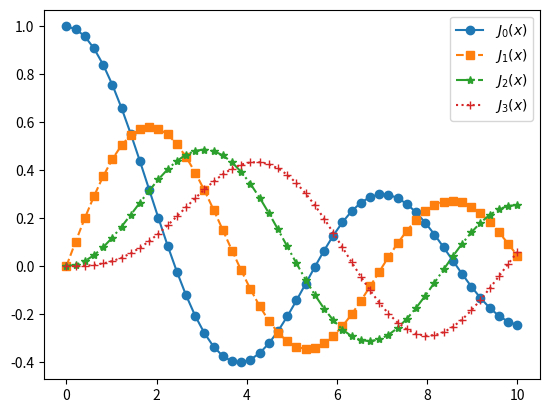

Python code for this plot:
# -*- coding: utf-8 -*-
from scipy.special import jn, yn, jn_zeros, yn_zeros
import matplotlib.pyplot as plt
import numpy as np

n = 0    # order
x = 0.0

# Bessel function of first kind
print("J_%d(%f) = %f" % (n, x, jn(n, x)))

x = 1.0
# Bessel function of second kind
print("Y_%d(%f) = %f" % (n, x, yn(n, x)))

# zeros of Bessel functions
n = 0  # order
m = 4  # number of roots to compute
print("zeros of Bessel functions are: ", jn_zeros(n, m))

# Plot Bessel fonctions
x = np.linspace(0, 10, 50)

markers = ['o', 's', '*', '+']
lines = ['-', '--', '-.', ':']

fig, ax = plt.subplots()
for n in range(4):
    ax.plot(x, jn(n, x), ls=str(lines[n]), marker=str(
        markers[n]), label=r"$J_%d(x)$" % n)
ax.legend()
plt.show()
